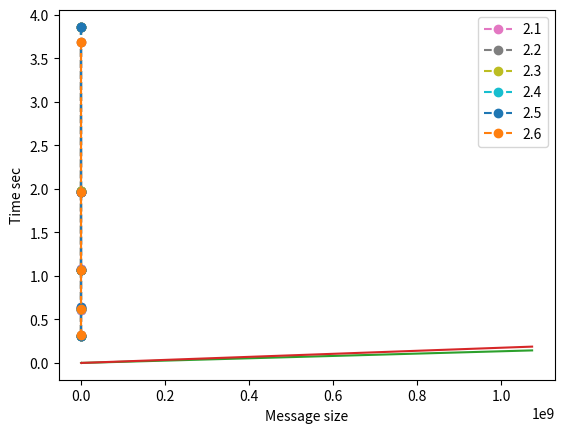

Here is the Python script that generated this plot:
import matplotlib.pyplot as plt
import scipy.stats as stats

## Data /s, min from 3 runs.
processes = [8,16,32,64,128]
ex_2_1 = [3.860534, 1.967612, 1.075120, 0.613516, 0.314541]
ex_2_2 = [3.857900, 1.975822, 1.069269, 0.633160, 0.310544]
ex_2_3 = [3.857682, 1.974275, 1.071969, 0.614091, 0.313789]
ex_2_4 = [3.861319, 1.963683, 1.070561, 0.617922, 0.310366]
ex_2_5 = [3.861312, 1.964912, 1.068210, 0.641480, 0.310923]
ex_2_6 = [3.686523, 1.965352, 1.071266, 0.619348, 0.322147]

plt.plot(processes, ex_2_1, linestyle='--', marker='o')
plt.xlabel("Processes")
plt.ylabel("Time sec")
plt.show()
plt.plot(processes, ex_2_2, linestyle='--', marker='o')
plt.xlabel("Processes")
plt.ylabel("Time sec")
plt.show()
plt.plot(processes, ex_2_3, linestyle='--', marker='o')
plt.xlabel("Processes")
plt.ylabel("Time sec")
plt.show()
plt.plot(processes, ex_2_4, linestyle='--', marker='o')
plt.xlabel("Processes")
plt.ylabel("Time sec")
plt.show()
plt.plot(processes, ex_2_5, linestyle='--', marker='o')
plt.xlabel("Processes")
plt.ylabel("Time sec")
plt.show()
plt.plot(processes, ex_2_6, linestyle='--', marker='o')
plt.xlabel("Processes")
plt.ylabel("Time sec")
plt.show()
plt.plot(processes, ex_2_1, linestyle='--', marker='o', label="2.1")
plt.plot(processes, ex_2_2, linestyle='--', marker='o', label="2.2")
plt.plot(processes, ex_2_3, linestyle='--', marker='o', label="2.3")
plt.plot(processes, ex_2_4, linestyle='--', marker='o', label="2.4")
plt.plot(processes, ex_2_5, linestyle='--', marker='o', label="2.5")
plt.plot(processes, ex_2_6, linestyle='--', marker='o', label="2.6")
plt.legend()
plt.show()

ex_3_size = [2**x for x in range(3, 3+28)]

ex_3_hyperthreading_time = [0.000000610, 0.000000653, 0.000000684, 0.000000861, 0.000000830, 0.000000961, 0.000000856, 0.000000985, 0.000001154, 0.000001900, 0.000003958, 0.000004199, 0.000006795, 0.000011678, 0.000024951, 0.000045841, 0.000087616, 0.000172591, 0.000342784, 0.000686100, 0.001372836, 0.002740927, 0.005637565, 0.011530125, 0.023284757, 0.046784692, 0.093665702, 0.187317367]

ex_3_two_nodes_time = [0.000001342, 0.000001278, 0.000001278, 0.000001287, 0.000001299, 0.000001333, 0.000001431, 0.000001671, 0.000002062, 0.000002799, 0.000004907, 0.000005565, 0.000007534, 0.000012019, 0.000019531, 0.000034759, 0.000065529, 0.000126870, 0.000253870, 0.000465968, 0.000997248, 0.002059309, 0.004188287, 0.008719380, 0.017676899, 0.035695069, 0.071786742, 0.143827133]

# Do linear regression on the ex 3 data, inverse of slope = bandwidth,
# intercept = latency.
hyper_slope, hyper_intercept, _, _, _ = stats.linregress(ex_3_size, ex_3_hyperthreading_time)

two_nodes_slope, two_nodes_intercept, _, _, _ = stats.linregress(ex_3_size, ex_3_two_nodes_time)

print("EX 3: HYPERTHREADING: BANDWIDTH = " + str((1 / hyper_slope) / 1000000000)+ " GB/s")
print("EX 3: HYPERTHREADING: LATENCY  = " + str(hyper_intercept))
print("EX 3: TWO NODES: BANDWIDTH = " + str((1 / two_nodes_slope)/1000000000) + " GB/s")
print("EX 3: TWO NODES: LATENCY  = " + str(two_nodes_intercept))
plt.plot(ex_3_size, ex_3_two_nodes_time)
plt.xlabel("Message size")
plt.ylabel("Time sec")
plt.show()
plt.plot(ex_3_size, ex_3_hyperthreading_time)
plt.xlabel("Message size")
plt.ylabel("Time sec")
plt.show()
